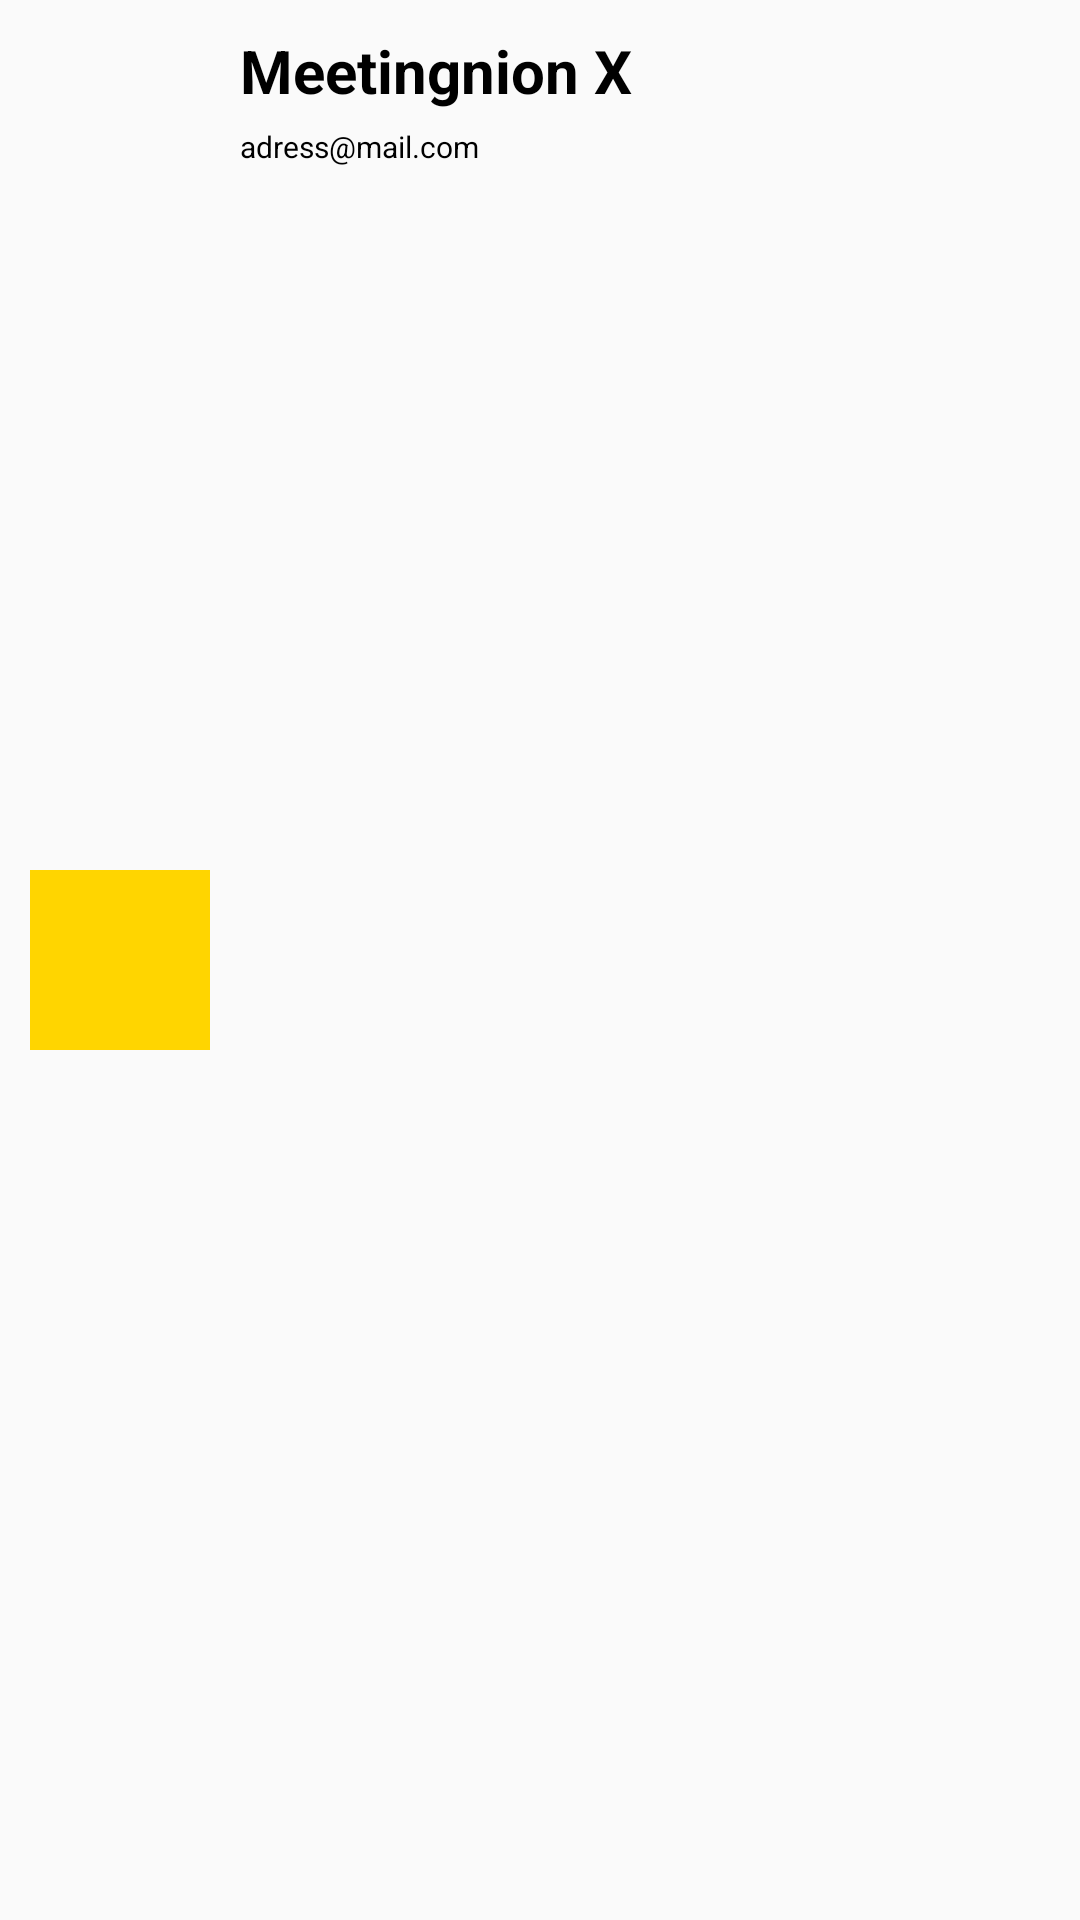

This screen was rendered from an Android layout file. Write that file and the resources it references.
<!-- AndroidManifest.xml: application theme Theme.AppCompat.Light.NoActionBar -->
<!-- res/layout/meeting_list_cell.xml -->
<androidx.constraintlayout.widget.ConstraintLayout xmlns:android="http://schemas.android.com/apk/res/android"
    xmlns:app="http://schemas.android.com/apk/res-auto"
    xmlns:tools="http://schemas.android.com/tools"
    android:layout_width="match_parent"
    android:layout_height="wrap_content"
    android:orientation="horizontal"
    android:padding="10dp">

    <ImageView
        android:id="@+id/meetingListRecycleViewCellImageView"
        android:layout_width="60dp"
        android:layout_height="60dp"
        android:src="#FFD500"
        app:layout_constraintBottom_toBottomOf="parent"
        app:layout_constraintStart_toStartOf="parent"
        app:layout_constraintTop_toTopOf="parent" />

    <TextView
        android:id="@+id/meetingListRecycleViewCellTittleTextView"
        android:layout_width="0dp"
        android:layout_height="wrap_content"
        android:layout_marginStart="10dp"
        android:text="Meetingnion X"
        android:textColor="@color/black"
        android:textSize="20sp"
        android:textStyle="bold"
        app:layout_constraintEnd_toStartOf="@+id/meetingListRecycleViewCellDeleteImageButton"
        app:layout_constraintStart_toEndOf="@+id/meetingListRecycleViewCellImageView"
        app:layout_constraintTop_toTopOf="parent" />

    <TextView
        android:id="@+id/meetingListRecycleViewCellSubtittleTextView"
        android:layout_width="0dp"
        android:layout_height="wrap_content"
        android:layout_marginTop="5dp"
        android:text="adress@mail.com"
        android:textColor="@color/black"
        android:textSize="10sp"
        app:layout_constraintEnd_toStartOf="@+id/meetingListRecycleViewCellDeleteImageButton"
        app:layout_constraintStart_toStartOf="@+id/meetingListRecycleViewCellTittleTextView"
        app:layout_constraintTop_toBottomOf="@+id/meetingListRecycleViewCellTittleTextView" />

    <ImageButton
        android:id="@+id/meetingListRecycleViewCellDeleteImageButton"
        android:layout_width="wrap_content"
        android:layout_height="wrap_content"
        app:layout_constraintBottom_toBottomOf="parent"
        app:layout_constraintEnd_toEndOf="parent"
        app:layout_constraintTop_toTopOf="parent"
        android:layout_marginEnd="10dp"
        android:src="@drawable/ic_baseline_delete_24"
        android:backgroundTint="#00FFFFFF"/>

</androidx.constraintlayout.widget.ConstraintLayout>
<!-- resources referenced by this layout -->
<resources>

  <!-- not gathered from this repository: default colours our renderer supplied (Android Studio template values) -->
  <color name="black">#FF000000</color>
</resources>
